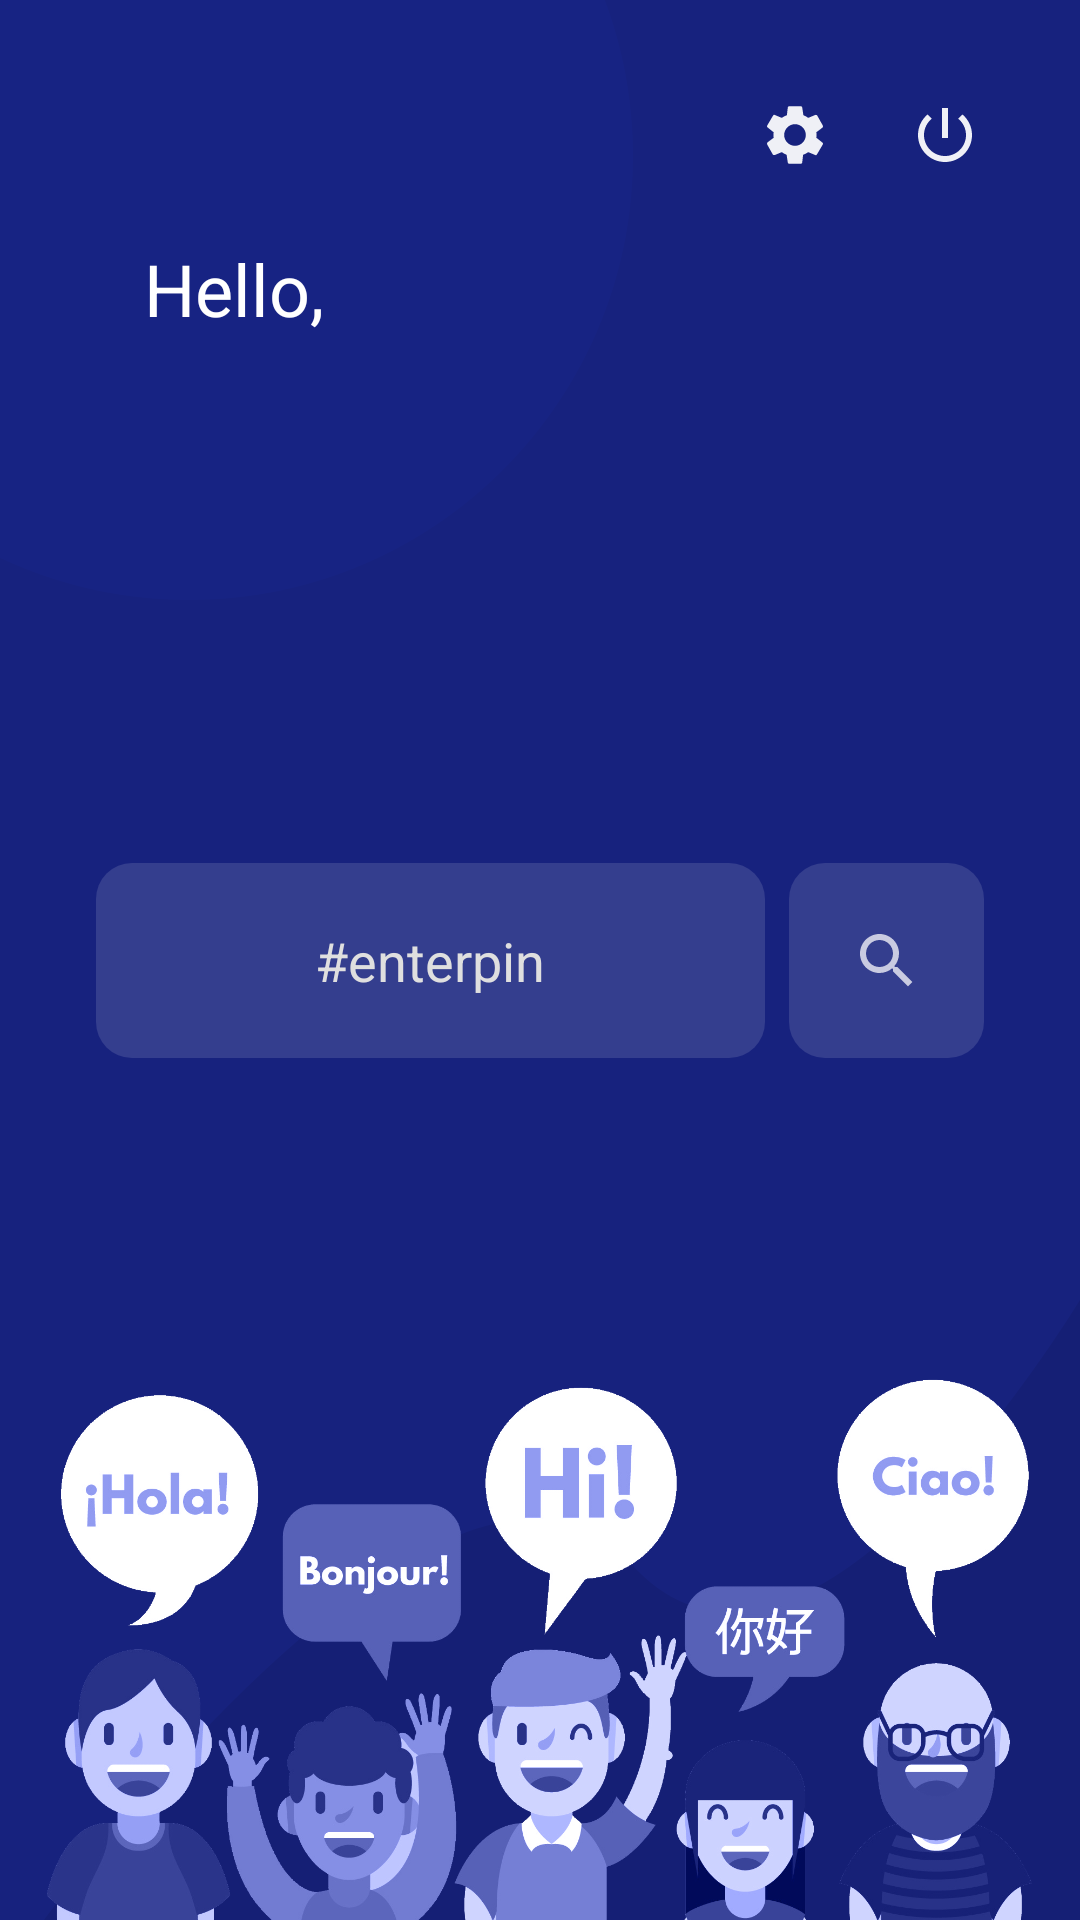

Here is an Android app screen rendered from its layout file. Give the layout XML and the strings, colors and styles it references.
<!-- AndroidManifest.xml: application theme AppTheme -->
<!-- res/layout/activity_discover.xml -->
<?xml version="1.0" encoding="utf-8"?>
<layout xmlns:android="http://schemas.android.com/apk/res/android"
    xmlns:app="http://schemas.android.com/apk/res-auto"
    xmlns:tools="http://schemas.android.com/tools">

    <data>
        <variable
            name="vm"
            type="nativespeak.app.ui.discover.DiscoverViewModel" />
    </data>

    <androidx.constraintlayout.widget.ConstraintLayout
        android:layout_width="match_parent"
        android:layout_height="match_parent"
        android:background="@drawable/backgr">

        <ImageButton
            android:id="@+id/btnLogout"
            android:layout_width="50dp"
            android:layout_height="50dp"
            android:layout_marginTop="20dp"
            android:layout_marginEnd="20dp"
            android:background="@drawable/md_transparent"
            android:src="@drawable/ic_logout_24"
            app:layout_constraintEnd_toEndOf="parent"
            app:layout_constraintTop_toTopOf="parent" />

        <ImageButton
            android:id="@+id/btnSettings"
            android:layout_width="50dp"
            android:layout_height="50dp"
            android:background="@drawable/md_transparent"
            android:src="@drawable/ic_settings_24dp"
            android:layout_marginTop="20dp"
            app:layout_constraintEnd_toStartOf="@id/btnLogout"
            app:layout_constraintTop_toTopOf="parent" />

        <androidx.appcompat.widget.AppCompatTextView
            android:id="@+id/hello"
            android:layout_width="wrap_content"
            android:layout_height="wrap_content"
            android:layout_marginStart="48dp"
            android:layout_marginTop="80dp"
            android:text="Hello,"
            android:textColor="@color/white"
            android:textSize="24sp"
            app:layout_constraintStart_toStartOf="parent"
            app:layout_constraintTop_toTopOf="parent" />


        <androidx.appcompat.widget.AppCompatTextView
            android:layout_width="wrap_content"
            android:layout_height="wrap_content"
            android:layout_marginStart="48dp"
            android:text="@{vm.name}"
            tools:text="caglaakgul"
            android:textColor="@color/white"
            android:textSize="36sp"
            android:textStyle="bold"
            app:layout_constraintStart_toStartOf="parent"
            app:layout_constraintTop_toBottomOf="@id/hello" />

        <com.google.android.material.textfield.TextInputEditText
            android:id="@+id/edtFindUser"
            android:layout_marginEnd="8dp"
            android:layout_width="0dp"
            android:textColor="@color/white"
            android:layout_height="65dp"
            android:layout_marginStart="32dp"
            android:background="@drawable/bg_discover_edittext"
            android:gravity="center"
            android:hint="#enterpin"
            android:padding="12dp"
            android:textColorHint="@color/graydf"
            app:layout_constraintBottom_toBottomOf="parent"
            app:layout_constraintEnd_toStartOf="@+id/btnFind"
            app:layout_constraintStart_toStartOf="parent"
            app:layout_constraintTop_toTopOf="parent"
            app:layout_constraintVertical_bias="0.5" />

        <ImageButton
            android:layout_marginEnd="32dp"
            android:id="@+id/btnFind"
            android:layout_width="65dp"
            android:layout_height="65dp"
            android:background="@drawable/bg_discover_edittext"
            android:padding="8dp"
            android:src="@drawable/ic_search_white"
            app:layout_constraintBottom_toBottomOf="@+id/edtFindUser"
            app:layout_constraintEnd_toEndOf="parent"
            app:layout_constraintTop_toTopOf="@+id/edtFindUser" />



        <ImageView
            android:id="@+id/imgOfBottom"
            android:translationY="150dp"
            android:layout_width="match_parent"
            android:layout_height="wrap_content"
            android:adjustViewBounds="true"
            android:src="@drawable/toop_colored"
            app:bottomToTop="@{1500}"
            app:layout_constraintBottom_toBottomOf="parent" />

    </androidx.constraintlayout.widget.ConstraintLayout>
</layout>
<!-- resources referenced by this layout -->
<resources>
  <color name="graydf">#DFDFDF</color>
  <color name="white">#FFFFFF</color>
  <!-- drawable backgr: png bitmap (drawable-xxxhdpi, 19635 bytes) -->
  <!-- drawable bg_discover_edittext (drawable) -->
  <?xml version="1.0" encoding="utf-8"?>
  <shape xmlns:android="http://schemas.android.com/apk/res/android"
      android:shape="rectangle">
  
      <solid android:color="#20FFFFFF" />
  
      <corners android:radius="12dp" />
  
  </shape>
  <!-- drawable ic_logout_24 (drawable) -->
  <vector xmlns:android="http://schemas.android.com/apk/res/android"
      android:width="24dp"
      android:height="24dp"
      android:alpha="0.93"
      android:tint="#FFFFFF"
      android:viewportWidth="24"
      android:viewportHeight="24">
      <path
          android:fillColor="@android:color/white"
          android:pathData="M13,3h-2v10h2L13,3zM17.83,5.17l-1.42,1.42C17.99,7.86 19,9.81 19,12c0,3.87 -3.13,7 -7,7s-7,-3.13 -7,-7c0,-2.19 1.01,-4.14 2.58,-5.42L6.17,5.17C4.23,6.82 3,9.26 3,12c0,4.97 4.03,9 9,9s9,-4.03 9,-9c0,-2.74 -1.23,-5.18 -3.17,-6.83z" />
  </vector>
  <!-- drawable ic_search_white (drawable) -->
  <vector android:alpha="0.73" android:height="24dp"
      android:tint="#FFFFFF" android:viewportHeight="24.0"
      android:viewportWidth="24.0" android:width="24dp" xmlns:android="http://schemas.android.com/apk/res/android">
      <path android:fillColor="#FF000000" android:pathData="M15.5,14h-0.79l-0.28,-0.27C15.41,12.59 16,11.11 16,9.5 16,5.91 13.09,3 9.5,3S3,5.91 3,9.5 5.91,16 9.5,16c1.61,0 3.09,-0.59 4.23,-1.57l0.27,0.28v0.79l5,4.99L20.49,19l-4.99,-5zM9.5,14C7.01,14 5,11.99 5,9.5S7.01,5 9.5,5 14,7.01 14,9.5 11.99,14 9.5,14z"/>
  </vector>
  <!-- drawable ic_settings_24dp (drawable) -->
  <vector android:alpha="0.93" android:height="24dp"
      android:tint="#FFFFFF" android:viewportHeight="24"
      android:viewportWidth="24" android:width="24dp" xmlns:android="http://schemas.android.com/apk/res/android">
      <path android:fillColor="#FF000000" android:pathData="M19.1,12.9a2.8,2.8 0,0 0,0.1 -0.9,2.8 2.8,0 0,0 -0.1,-0.9l2.1,-1.6a0.7,0.7 0,0 0,0.1 -0.6L19.4,5.5a0.7,0.7 0,0 0,-0.6 -0.2l-2.4,1a6.5,6.5 0,0 0,-1.6 -0.9l-0.4,-2.6a0.5,0.5 0,0 0,-0.5 -0.4H10.1a0.5,0.5 0,0 0,-0.5 0.4L9.3,5.4a5.6,5.6 0,0 0,-1.7 0.9l-2.4,-1a0.4,0.4 0,0 0,-0.5 0.2l-2,3.4c-0.1,0.2 0,0.4 0.2,0.6l2,1.6a2.8,2.8 0,0 0,-0.1 0.9,2.8 2.8,0 0,0 0.1,0.9L2.8,14.5a0.7,0.7 0,0 0,-0.1 0.6l1.9,3.4a0.7,0.7 0,0 0,0.6 0.2l2.4,-1a6.5,6.5 0,0 0,1.6 0.9l0.4,2.6a0.5,0.5 0,0 0,0.5 0.4h3.8a0.5,0.5 0,0 0,0.5 -0.4l0.3,-2.6a5.6,5.6 0,0 0,1.7 -0.9l2.4,1a0.4,0.4 0,0 0,0.5 -0.2l2,-3.4c0.1,-0.2 0,-0.4 -0.2,-0.6ZM12,15.6A3.6,3.6 0,1 1,15.6 12,3.6 3.6,0 0,1 12,15.6Z"/>
  </vector>
  <!-- drawable toop_colored: png bitmap (drawable-xxxhdpi, 537495 bytes) -->
  <style name="AppTheme" parent="Theme.MaterialComponents.Light.NoActionBar.Bridge">
          
          <item name="colorPrimary">@color/colorPrimary</item>
          <item name="colorPrimaryDark">@color/colorPrimaryDark</item>
          <item name="colorAccent">@color/colorAccent</item>
      </style>
  <color name="colorPrimary">#17227e</color>
  <color name="colorPrimaryDark">#17227e</color>
  <color name="colorAccent">#ffc24e</color>
</resources>
